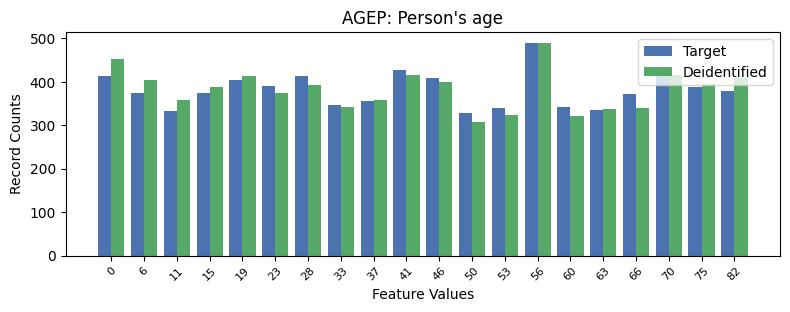

The data file committed next to this chart (first rows):
, AGEP, count_target, count_deidentified
0, 13, 490, 490
1, 9, 426, 415
2, 17, 424, 416
3, 6, 414, 392
4, 0, 413, 452
5, 10, 408, 399
6, 4, 404, 414
7, 5, 390, 373
8, 18, 387, 395
9, 19, 379, 408
10, 1, 375, 404
11, 3, 374, 388
12, 16, 372, 340
13, 8, 355, 359
14, 7, 346, 342
15, 14, 342, 321
16, 12, 339, 324
17, 15, 335, 338
18, 2, 332, 357
19, 11, 329, 307
